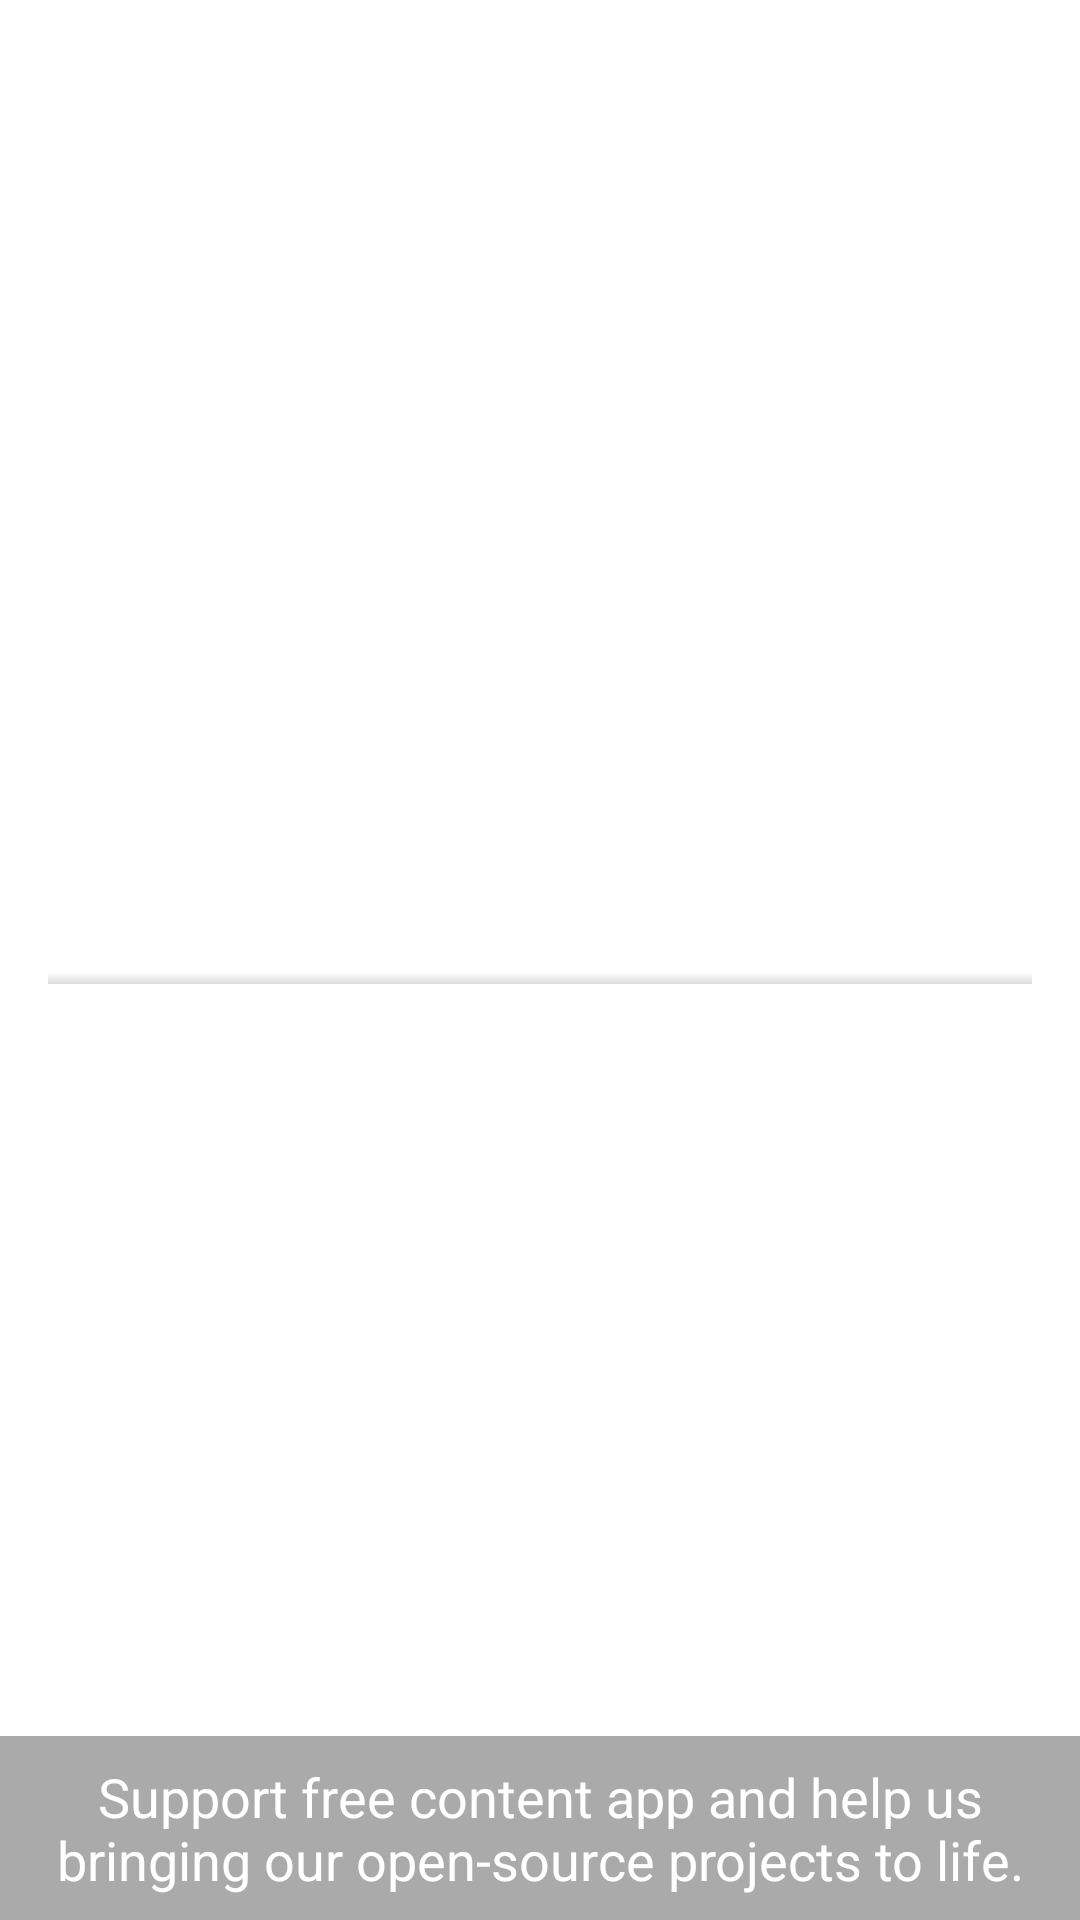

Produce the Android XML layout that renders to this screen, including the resource entries it uses.
<!-- AndroidManifest.xml: activity theme SupportTheme -->
<!-- res/layout/activity_support.xml -->
<?xml version="1.0" encoding="utf-8"?>
<RelativeLayout xmlns:android="http://schemas.android.com/apk/res/android"
    android:layout_width="match_parent"
    android:layout_height="match_parent">

    <ListView
        android:layout_width="wrap_content"
        android:layout_height="wrap_content"
        android:id="@+id/support_purchase_list"
        android:layout_above="@+id/support_title"
        android:layout_centerHorizontal="true"
        android:divider="@android:color/transparent"
        android:dividerHeight="@dimen/support_list_divider_height"
        android:padding="@dimen/support_list_padding"
        android:layout_alignParentTop="true"
        android:clipToPadding="false"
        android:scrollbarThumbVertical="@drawable/support_scroll_bar"
        android:scrollbarStyle="outsideOverlay"
        android:listSelector="@android:color/transparent" />

    <ProgressBar
        style="?android:attr/progressBarStyleHorizontal"
        android:indeterminateDrawable="@drawable/support_progress_bar"
        android:layout_width="match_parent"
        android:layout_height="wrap_content"
        android:layout_margin="@dimen/support_horizontal_margin"
        android:id="@+id/support_progressbar"
        android:layout_centerVertical="true"
        android:layout_centerHorizontal="true"
        android:indeterminate="true" />

    <TextView
        android:layout_width="wrap_content"
        android:layout_height="wrap_content"
        android:textAppearance="?android:attr/textAppearanceMedium"
        android:text="@string/support_error"
        android:id="@+id/support_error_placeholder"
        android:layout_centerVertical="true"
        android:layout_centerHorizontal="true"
        android:textAlignment="center"
        android:gravity="center_horizontal"
        android:visibility="gone" />

    <TextView
        android:background="@color/support_card_background"
        android:layout_width="wrap_content"
        android:layout_height="wrap_content"
        android:textAppearance="?android:attr/textAppearanceMedium"
        android:text="@string/support_title"
        android:id="@+id/support_title"
        android:gravity="center"
        android:textColor="@color/support_text"
        android:layout_alignParentBottom="true"
        android:layout_centerHorizontal="true"
        android:padding="@dimen/support_entry_padding" />

</RelativeLayout>
<!-- resources referenced by this layout -->
<resources>
  <color name="support_card_background">#55000000</color>
  <color name="support_text">#ffffff</color>
  <dimen name="support_entry_padding">8dp</dimen>
  <dimen name="support_horizontal_margin">16dp</dimen>
  <dimen name="support_list_divider_height">10dp</dimen>
  <dimen name="support_list_padding">16dp</dimen>
  <!-- drawable support_progress_bar (drawable) -->
  <?xml version="1.0" encoding="utf-8"?>
  <layer-list xmlns:android="http://schemas.android.com/apk/res/android">
  
      <item android:id="@android:id/background">
          <shape>
              <gradient
                  android:startColor="@color/support_bar_background"
                  android:centerColor="@color/support_bar_background"
                  android:centerY="0.75"
                  android:endColor="@color/support_transparent_black"
                  android:angle="270" />
          </shape>
      </item>
  
      <item android:id="@android:id/progress">
          <clip>
              <shape>
                  <gradient
                      android:startColor="@color/support_bar_progress"
                      android:centerColor="@color/support_bar_progress"
                      android:centerY="0.75"
                      android:endColor="@color/support_transparent_black"
                      android:angle="270" />
              </shape>
          </clip>
      </item>
  
      <item android:id="@android:id/secondaryProgress">
          <clip>
              <shape>
                  <gradient
                      android:startColor="@color/support_bar_progress"
                      android:centerColor="@color/support_bar_progress"
                      android:centerY="0.75"
                      android:endColor="@color/support_transparent_black"
                      android:angle="270" />
              </shape>
          </clip>
      </item>
  
  </layer-list>
  <!-- drawable support_scroll_bar (drawable) -->
  <?xml version="1.0" encoding="utf-8"?>
  <shape xmlns:android="http://schemas.android.com/apk/res/android">
      <size android:width="9dp" />
      <solid android:color="@color/support_second_color" />
      <corners android:radius="8dp" />
      <stroke android:width="4dp" />
  </shape>
  <string name="support_error">Fail to load coffee list. \n Please, check your network connection.</string>
  <string name="support_title">Support free content app and help us bringing our open-source projects to life.</string>
  <style name="SupportTheme" parent="android:Theme.Holo.Light.DarkActionBar">
          <item name="android:actionBarStyle">@style/SupportTheme.ActionBarStyle</item>
          
      </style>
  <color name="support_bar_background">#dfffffff</color>
  <color name="support_transparent_black">#22000000</color>
  <color name="support_bar_progress">#df7d321a</color>
  <color name="support_second_color">#cc7d321a</color>
  <style name="SupportTheme.ActionBarStyle" parent="android:Widget.Holo.Light.ActionBar.Solid.Inverse">
          <item name="android:background">@color/support_second_color</item>
      </style>
</resources>
